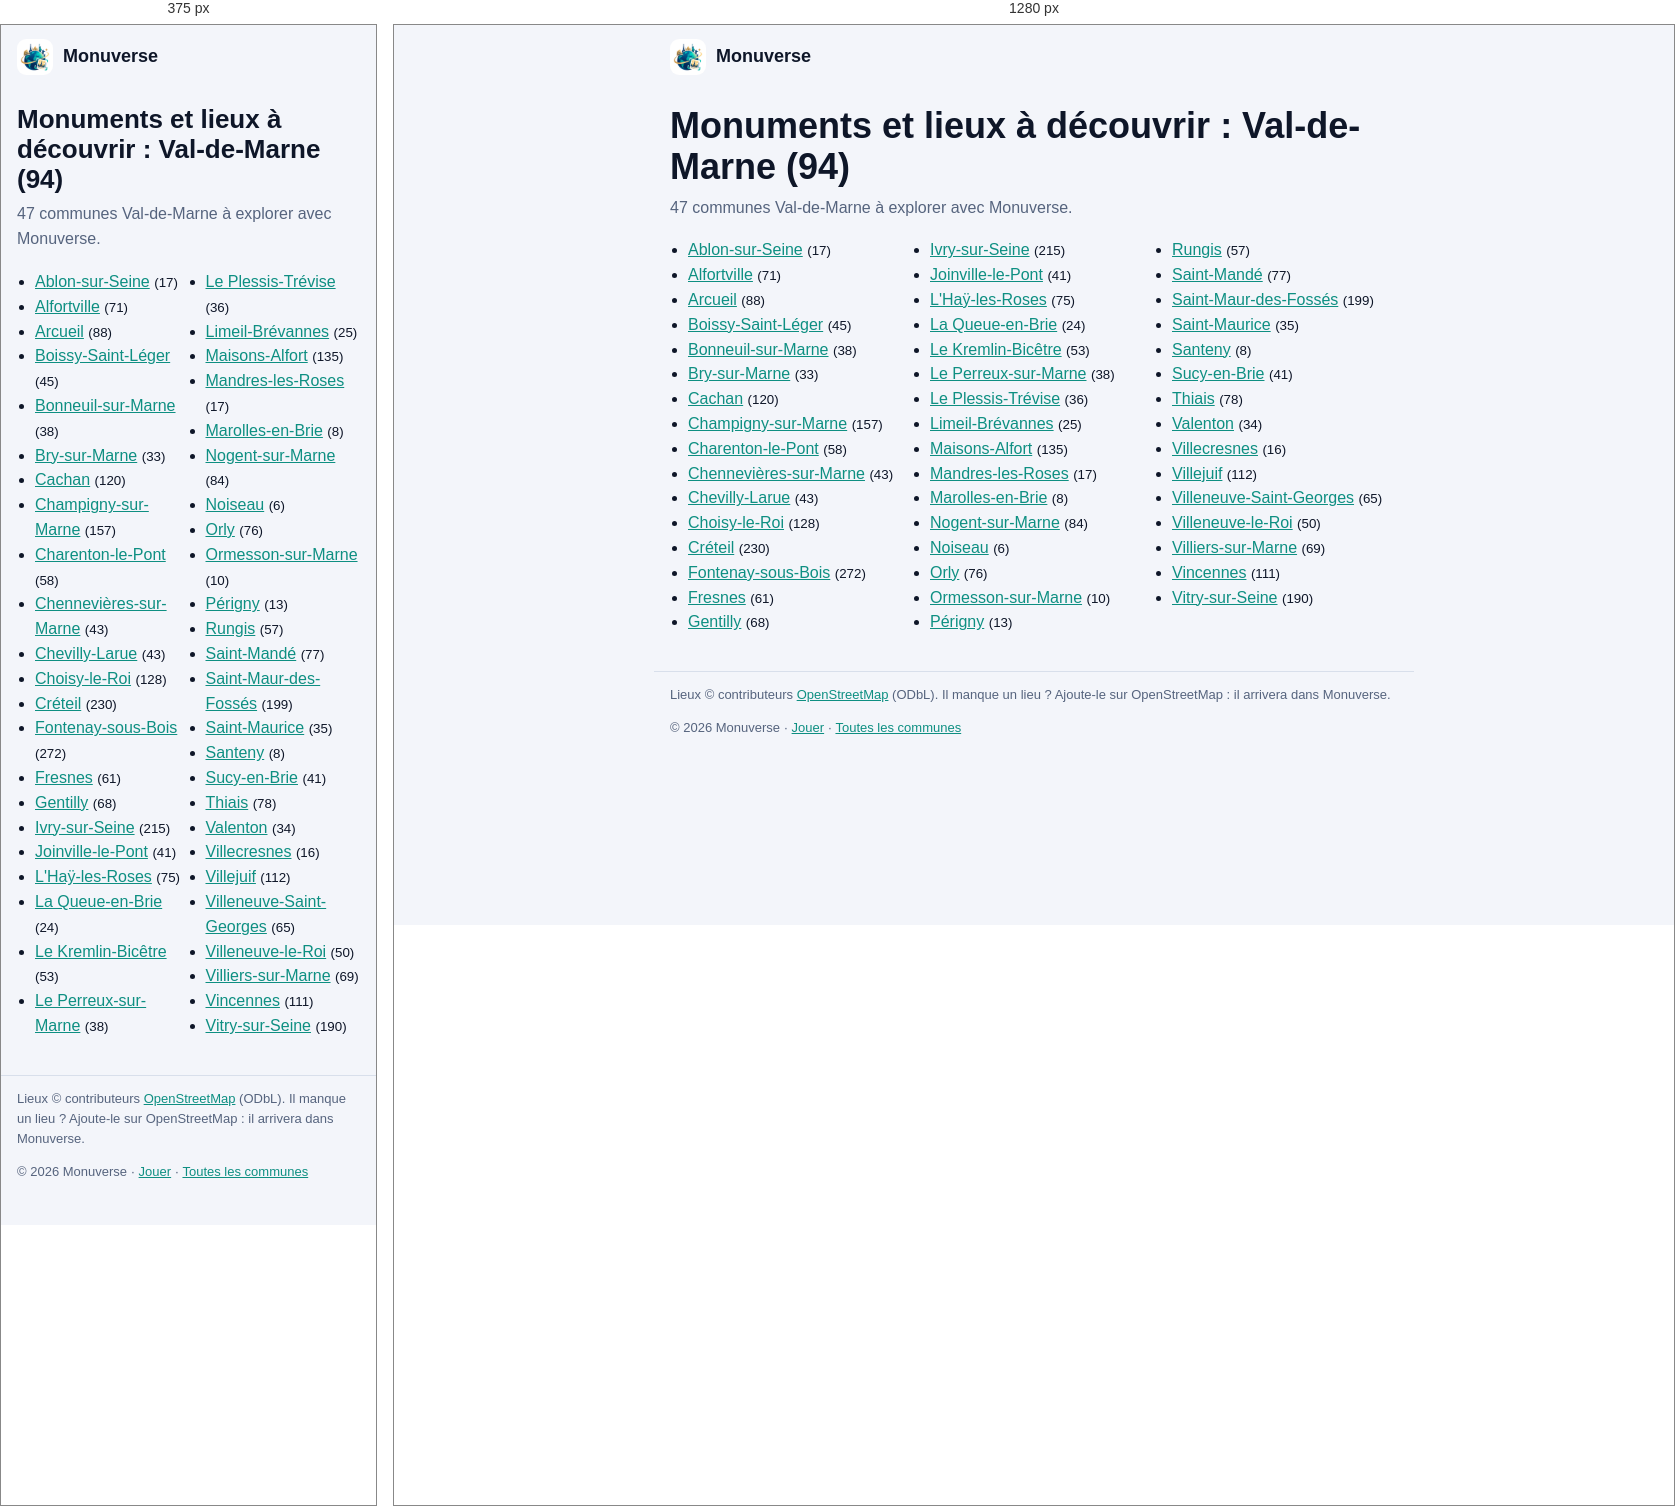
Rendered at 375 px and 1280 px, left to right.

<!-- file: index.html -->
<!doctype html>
<html lang="fr"><head>
<meta charset="utf-8"><meta name="viewport" content="width=device-width, initial-scale=1">
<meta http-equiv="Content-Security-Policy" content="default-src 'none'; style-src 'self'; img-src 'self'; base-uri 'none'; form-action 'none'">
<title>Val-de-Marne (94) : les communes à explorer | Monuverse</title>
<meta name="description" content="Monuments, statues, fontaines et églises de 47 communes : Val-de-Marne. Collectionne-les avec Monuverse.">
<link rel="canonical" href="https://monuverse.fr/ville/d-94/">
<meta property="og:title" content="Val-de-Marne (94) : les communes à explorer | Monuverse"><meta property="og:description" content="Monuments, statues, fontaines et églises de 47 communes : Val-de-Marne. Collectionne-les avec Monuverse."><meta property="og:url" content="https://monuverse.fr/ville/d-94/">
<meta property="og:image" content="https://monuverse.fr/icons/icon-512.png"><meta property="og:type" content="website"><meta property="og:locale" content="fr_FR">
<link rel="icon" href="/icons/icon-192.png"><link rel="stylesheet" href="/ville/ville.css">
</head><body>
<header><a class="home" href="/"><img src="/icons/icon-192.png" width="36" height="36" alt="">Monuverse</a></header>
<main>
<h1>Monuments et lieux à découvrir : Val-de-Marne (94)</h1>
<p class="sub">47 communes Val-de-Marne à explorer avec Monuverse.</p>
<ul class="deps"><li><a href="/ville/ablon-sur-seine-94001/">Ablon-sur-Seine</a> <small>(17)</small></li><li><a href="/ville/alfortville-94002/">Alfortville</a> <small>(71)</small></li><li><a href="/ville/arcueil-94003/">Arcueil</a> <small>(88)</small></li><li><a href="/ville/boissy-saint-leger-94004/">Boissy-Saint-Léger</a> <small>(45)</small></li><li><a href="/ville/bonneuil-sur-marne-94011/">Bonneuil-sur-Marne</a> <small>(38)</small></li><li><a href="/ville/bry-sur-marne-94015/">Bry-sur-Marne</a> <small>(33)</small></li><li><a href="/ville/cachan-94016/">Cachan</a> <small>(120)</small></li><li><a href="/ville/champigny-sur-marne-94017/">Champigny-sur-Marne</a> <small>(157)</small></li><li><a href="/ville/charenton-le-pont-94018/">Charenton-le-Pont</a> <small>(58)</small></li><li><a href="/ville/chennevieres-sur-marne-94019/">Chennevières-sur-Marne</a> <small>(43)</small></li><li><a href="/ville/chevilly-larue-94021/">Chevilly-Larue</a> <small>(43)</small></li><li><a href="/ville/choisy-le-roi-94022/">Choisy-le-Roi</a> <small>(128)</small></li><li><a href="/ville/creteil-94028/">Créteil</a> <small>(230)</small></li><li><a href="/ville/fontenay-sous-bois-94033/">Fontenay-sous-Bois</a> <small>(272)</small></li><li><a href="/ville/fresnes-94034/">Fresnes</a> <small>(61)</small></li><li><a href="/ville/gentilly-94037/">Gentilly</a> <small>(68)</small></li><li><a href="/ville/ivry-sur-seine-94041/">Ivry-sur-Seine</a> <small>(215)</small></li><li><a href="/ville/joinville-le-pont-94042/">Joinville-le-Pont</a> <small>(41)</small></li><li><a href="/ville/l-hay-les-roses-94038/">L&#x27;Haÿ-les-Roses</a> <small>(75)</small></li><li><a href="/ville/la-queue-en-brie-94060/">La Queue-en-Brie</a> <small>(24)</small></li><li><a href="/ville/le-kremlin-bicetre-94043/">Le Kremlin-Bicêtre</a> <small>(53)</small></li><li><a href="/ville/le-perreux-sur-marne-94058/">Le Perreux-sur-Marne</a> <small>(38)</small></li><li><a href="/ville/le-plessis-trevise-94059/">Le Plessis-Trévise</a> <small>(36)</small></li><li><a href="/ville/limeil-brevannes-94044/">Limeil-Brévannes</a> <small>(25)</small></li><li><a href="/ville/maisons-alfort-94046/">Maisons-Alfort</a> <small>(135)</small></li><li><a href="/ville/mandres-les-roses-94047/">Mandres-les-Roses</a> <small>(17)</small></li><li><a href="/ville/marolles-en-brie-94048/">Marolles-en-Brie</a> <small>(8)</small></li><li><a href="/ville/nogent-sur-marne-94052/">Nogent-sur-Marne</a> <small>(84)</small></li><li><a href="/ville/noiseau-94053/">Noiseau</a> <small>(6)</small></li><li><a href="/ville/orly-94054/">Orly</a> <small>(76)</small></li><li><a href="/ville/ormesson-sur-marne-94055/">Ormesson-sur-Marne</a> <small>(10)</small></li><li><a href="/ville/perigny-94056/">Périgny</a> <small>(13)</small></li><li><a href="/ville/rungis-94065/">Rungis</a> <small>(57)</small></li><li><a href="/ville/saint-mande-94067/">Saint-Mandé</a> <small>(77)</small></li><li><a href="/ville/saint-maur-des-fosses-94068/">Saint-Maur-des-Fossés</a> <small>(199)</small></li><li><a href="/ville/saint-maurice-94069/">Saint-Maurice</a> <small>(35)</small></li><li><a href="/ville/santeny-94070/">Santeny</a> <small>(8)</small></li><li><a href="/ville/sucy-en-brie-94071/">Sucy-en-Brie</a> <small>(41)</small></li><li><a href="/ville/thiais-94073/">Thiais</a> <small>(78)</small></li><li><a href="/ville/valenton-94074/">Valenton</a> <small>(34)</small></li><li><a href="/ville/villecresnes-94075/">Villecresnes</a> <small>(16)</small></li><li><a href="/ville/villejuif-94076/">Villejuif</a> <small>(112)</small></li><li><a href="/ville/villeneuve-saint-georges-94078/">Villeneuve-Saint-Georges</a> <small>(65)</small></li><li><a href="/ville/villeneuve-le-roi-94077/">Villeneuve-le-Roi</a> <small>(50)</small></li><li><a href="/ville/villiers-sur-marne-94079/">Villiers-sur-Marne</a> <small>(69)</small></li><li><a href="/ville/vincennes-94080/">Vincennes</a> <small>(111)</small></li><li><a href="/ville/vitry-sur-seine-94081/">Vitry-sur-Seine</a> <small>(190)</small></li></ul>
</main>
<footer><p>Lieux © contributeurs <a href="https://www.openstreetmap.org/copyright" rel="noopener">OpenStreetMap</a> (ODbL). Il manque un lieu ? Ajoute-le sur OpenStreetMap : il arrivera dans Monuverse.</p>
<p>© 2026 Monuverse · <a href="/">Jouer</a> · <a href="/ville/">Toutes les communes</a></p></footer>
</body></html>


/* @media block from ville.css */
@media (min-width:640px){.deps,.near{columns:3}}